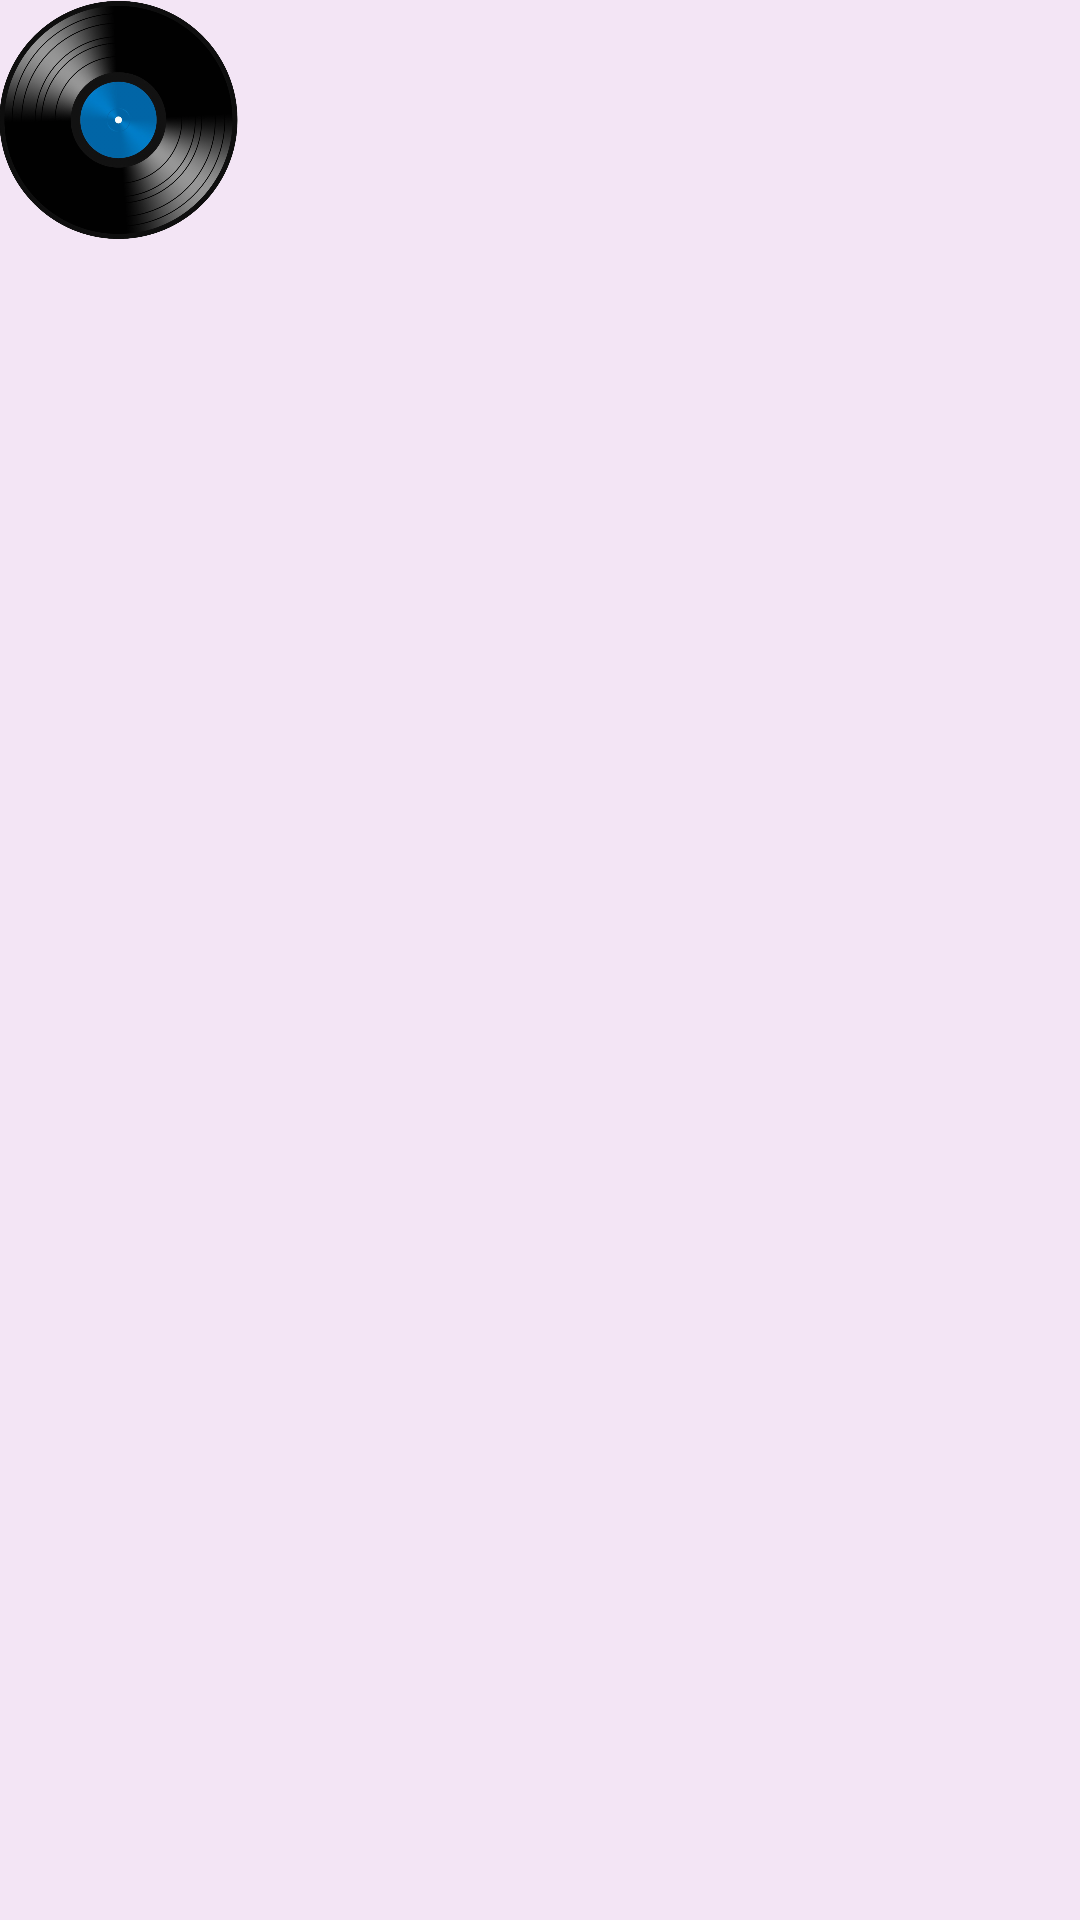

Write the Android layout XML for this screen, with the resource values it uses.
<!-- AndroidManifest.xml: application theme AppTheme -->
<!-- res/layout/music_item.xml -->
<?xml version="1.0" encoding="utf-8"?>
<LinearLayout xmlns:android="http://schemas.android.com/apk/res/android"
    xmlns:tools="http://schemas.android.com/tools"
    android:layout_width="match_parent"
    android:layout_height="match_parent"
    android:background="@color/colorBackground"
    android:orientation="horizontal"
    android:padding="@dimen/activity_horizontal_margin">

    <ImageView
        android:id="@+id/image_record"
        style="@style/imageViewStyle"
        android:layout_width="wrap_content"
        android:layout_height="wrap_content"
        android:src="@drawable/vinyl_record" />

    <LinearLayout
        android:layout_width="match_parent"
        android:layout_height="wrap_content"
        android:orientation="vertical"
        android:paddingLeft="@dimen/activity_horizontal_margin">

        <TextView
            android:id="@+id/genre_text"
            android:layout_width="match_parent"
            android:layout_height="wrap_content"
            tools:text="Blues" />

        <TextView
            android:id="@+id/record_text"
            android:layout_width="match_parent"
            android:layout_height="wrap_content"
            tools:text="Time Out" />

        <LinearLayout
            android:layout_width="wrap_content"
            android:layout_height="wrap_content"
            android:orientation="horizontal">

            <TextView
                android:id="@+id/artist_text"
                android:layout_width="match_parent"
                android:layout_height="wrap_content"
                android:paddingRight="@dimen/activity_horizontal_margin"
                tools:text="Dave Brubeck" />

            <TextView
                android:id="@+id/title_text"
                android:layout_width="match_parent"
                android:layout_height="wrap_content"
                android:paddingLeft="@dimen/activity_horizontal_margin"
                tools:text="Take Five" />
        </LinearLayout>

    </LinearLayout>
</LinearLayout>
<!-- resources referenced by this layout -->
<resources>
  <color name="colorBackground">#F3E5F5</color>
  <!-- drawable vinyl_record: png bitmap (drawable-hdpi, 174567 bytes) -->
  <style name="imageViewStyle">
          <item name="android:layout_width">match_parent</item>
          <item name="android:layout_height">wrap_content</item>
          <item name="android:adjustViewBounds">true</item>
          <item name="android:cropToPadding">true</item>
          <item name="android:maxHeight">80dp</item>
          <item name="android:maxWidth">80dp</item>
          <item name="android:scaleType">centerCrop</item>
      </style>
  <style name="AppTheme" parent="Theme.AppCompat.Light.DarkActionBar">
          
          <item name="colorPrimary">@color/colorPrimary</item>
          <item name="colorPrimaryDark">@color/colorPrimaryDark</item>
          <item name="colorAccent">@color/colorAccent</item>
      </style>
  <color name="colorPrimary">#9b19b1</color>
  <color name="colorPrimaryDark">#7B1FA2</color>
  <color name="colorAccent">#CDDC39</color>
</resources>
